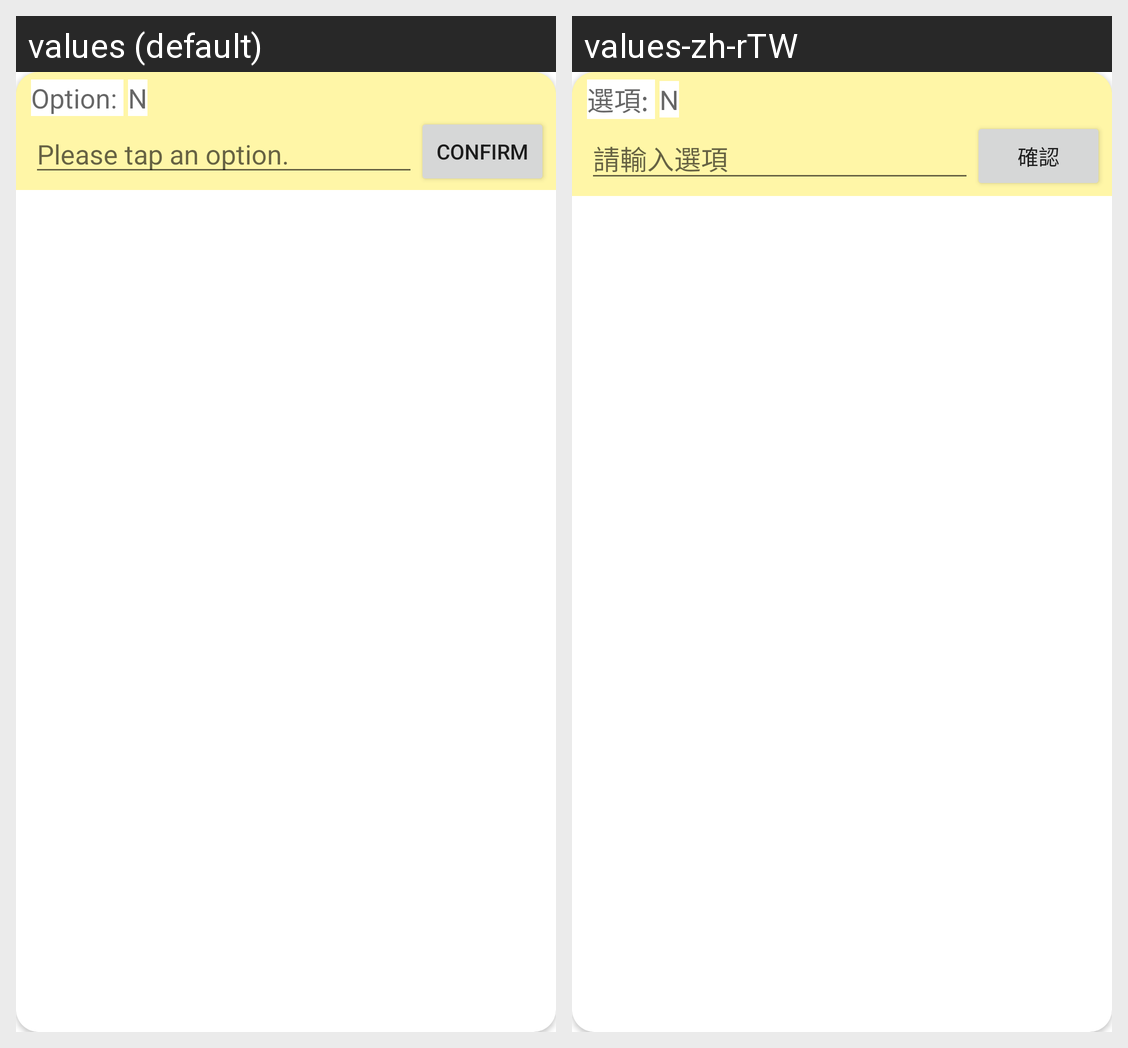

Strings drawn on this Android screen and how each of the app's shown locales translates them:
Android screen res/layout/activity_add_new_question_rv_item.xml rendered under 2 locales, left to right: values (default), values-zh-rTW. Device: Nexus 5 (rendered at 1080×1920; each locale shown at half size, 540×960, under a caption strip naming it); theme Theme.MyQuestQuiz_1.
Strings drawn on this screen, with the default value and each locale's value (text and hints the layout hard-codes, and strings that could not be matched under every locale, appear in the picture but are not listed):

optiion
  values: Option: 
  values-zh-rTW: 選項: 

plzTypeOption
  values: Please tap an option.
  values-zh-rTW: 請輸入選項

Confirm
  values: Confirm
  values-zh-rTW: 確認
